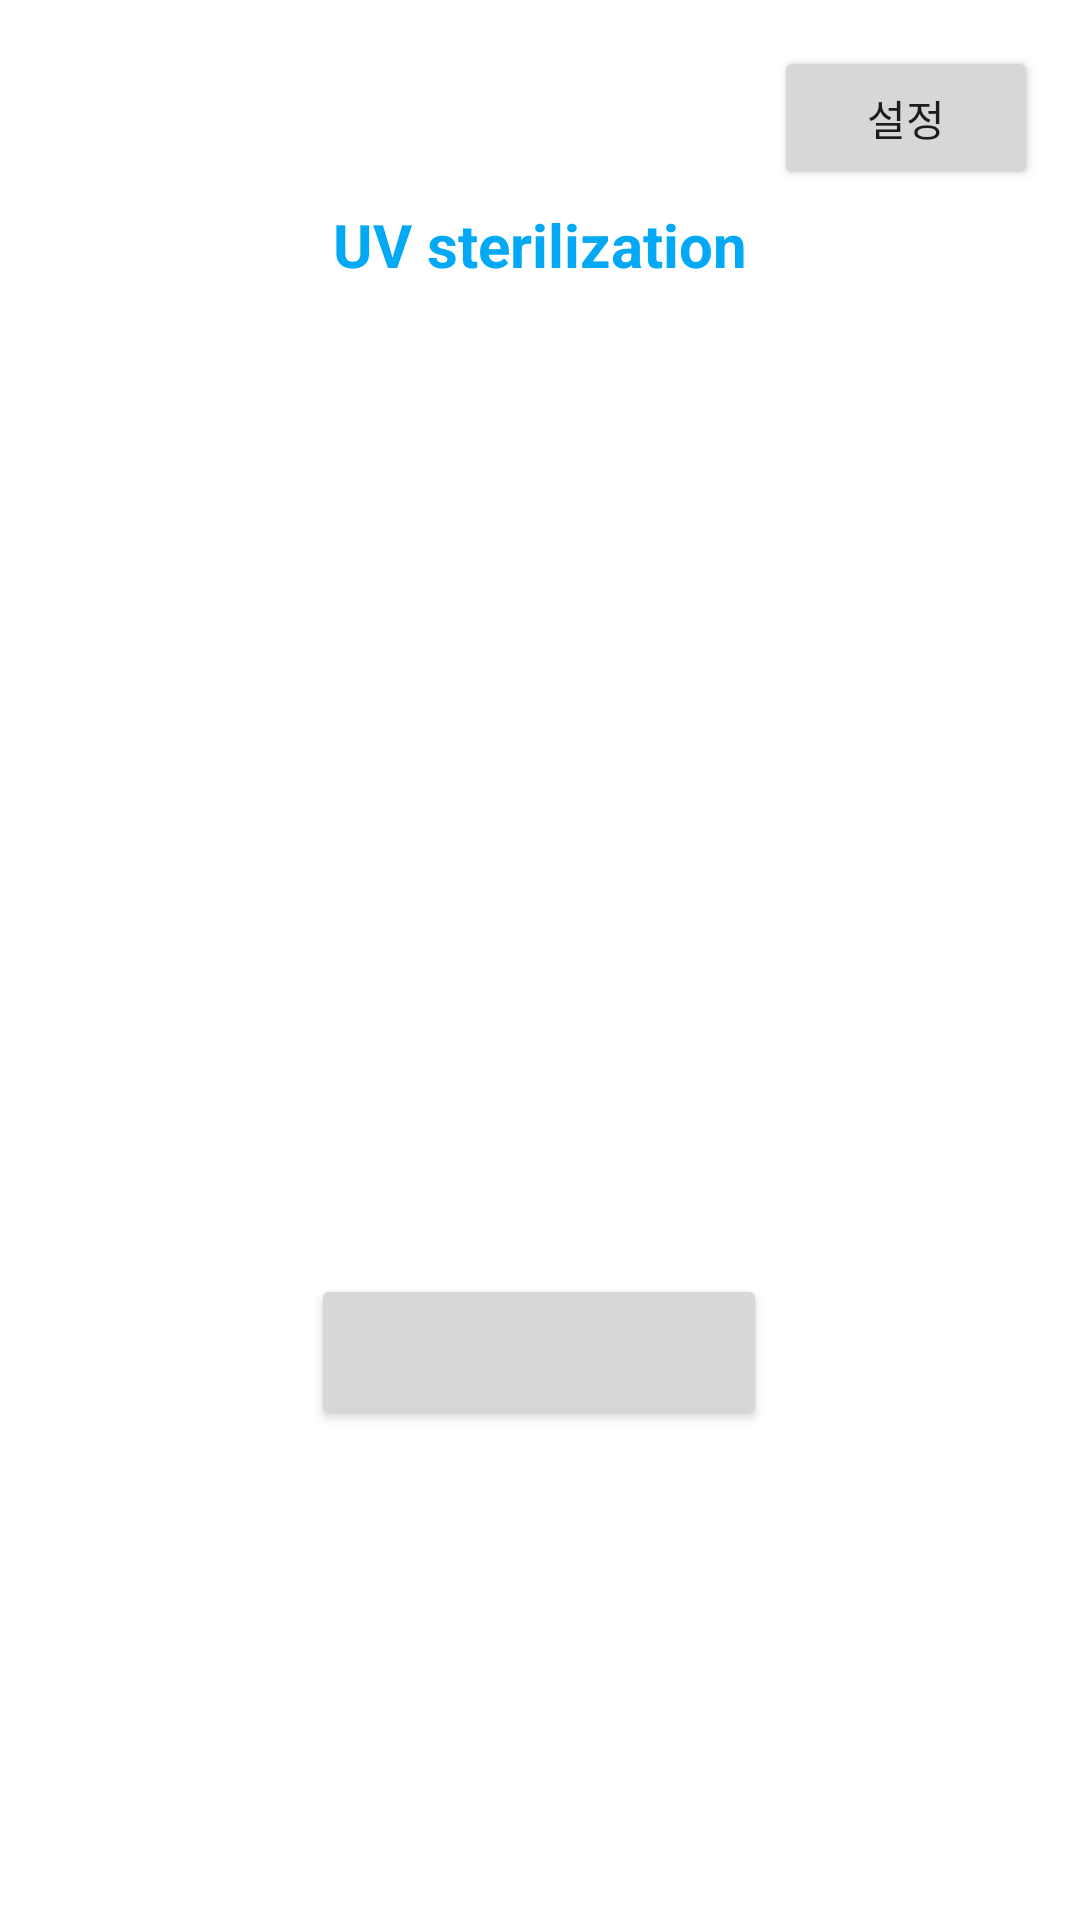

This screen was rendered from an Android layout file. Write that file and the resources it references.
<!-- AndroidManifest.xml: application theme AppTheme -->
<!-- res/layout/activity_main.xml -->
<?xml version="1.0" encoding="utf-8"?>
<androidx.constraintlayout.widget.ConstraintLayout xmlns:android="http://schemas.android.com/apk/res/android"
    xmlns:app="http://schemas.android.com/apk/res-auto"
    xmlns:tools="http://schemas.android.com/tools"
    android:layout_width="match_parent"
    android:layout_height="match_parent"
    tools:context=".MainActivity">

    <TextView
        android:id="@+id/textView"
        android:layout_width="wrap_content"
        android:layout_height="wrap_content"
        android:layout_marginTop="68dp"
        android:text="UV sterilization"
        android:textColor="#03A9F4"
        android:textSize="20sp"
        android:textStyle="bold"
        app:layout_constraintEnd_toEndOf="parent"
        app:layout_constraintStart_toStartOf="parent"
        app:layout_constraintTop_toTopOf="parent"
        tools:ignore="MissingConstraints" />

    <Button
        android:id="@+id/UV_button"
        android:layout_width="152dp"
        android:layout_height="52dp"
        android:onClick="uvButtonClick"
        app:layout_constraintBottom_toBottomOf="parent"
        app:layout_constraintEnd_toEndOf="parent"
        app:layout_constraintHorizontal_bias="0.498"
        app:layout_constraintStart_toStartOf="parent"
        app:layout_constraintTop_toBottomOf="@+id/textView"
        app:layout_constraintVertical_bias="0.669"
        tools:ignore="MissingConstraints,OnClick" />

    <Button
        android:id="@+id/setting_button"
        android:layout_width="wrap_content"
        android:layout_height="wrap_content"
        android:onClick="intentSettingLayout"
        android:text="설정"
        app:layout_constraintBottom_toBottomOf="parent"
        app:layout_constraintEnd_toEndOf="parent"
        app:layout_constraintHorizontal_bias="0.949"
        app:layout_constraintStart_toStartOf="parent"
        app:layout_constraintTop_toTopOf="parent"
        app:layout_constraintVertical_bias="0.026" />

</androidx.constraintlayout.widget.ConstraintLayout>
<!-- resources referenced by this layout -->
<resources>
  <style name="AppTheme" parent="Theme.MaterialComponents.Light.NoActionBar">
          <item name="colorPrimary">@color/colorPrimary</item>
          <item name="colorPrimaryDark">@color/colorPrimaryDark</item>
          <item name="colorAccent">@color/colorAccent</item>
      </style>
  <!-- not gathered from this repository: default colours our renderer supplied (Android Studio template values) -->
  <color name="colorPrimary">#FF6200EE</color>
  <color name="colorPrimaryDark">#FF3700B3</color>
  <color name="colorAccent">#FF03DAC5</color>
</resources>
